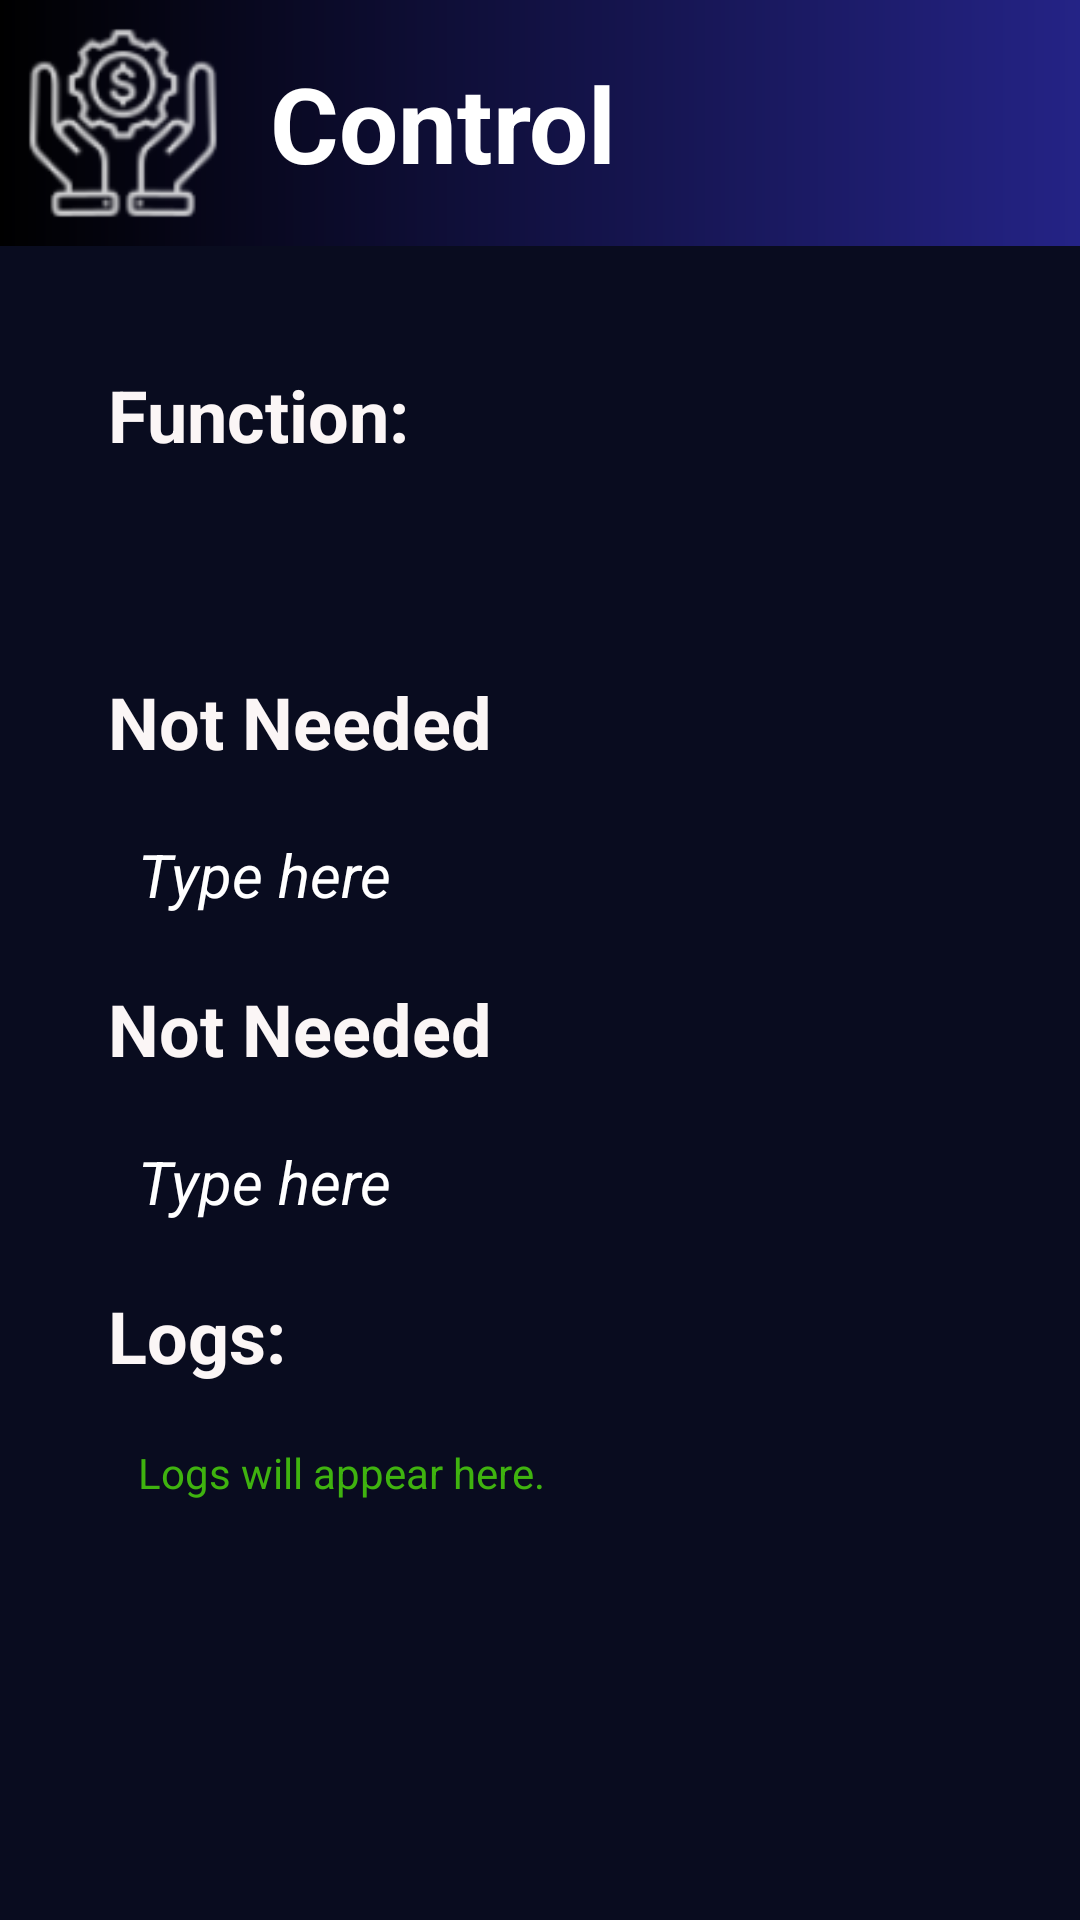

Reconstruct the res/layout file that produces this screen, plus the resources it refers to.
<!-- AndroidManifest.xml: application theme Theme.Hackadash -->
<!-- res/layout/fragment_control.xml -->
<?xml version="1.0" encoding="utf-8"?>
<androidx.constraintlayout.widget.ConstraintLayout xmlns:android="http://schemas.android.com/apk/res/android"
    xmlns:app="http://schemas.android.com/apk/res-auto"
    xmlns:tools="http://schemas.android.com/tools"

    android:layout_width="match_parent"
    android:layout_height="match_parent"
    android:background="@color/Background"
    android:backgroundTint="@color/Background">

    <com.google.android.material.appbar.AppBarLayout
        android:id="@+id/appbar_Control"
        android:layout_width="match_parent"
        android:layout_height="82dp"
        app:layout_constraintTop_toTopOf="parent"
        app:layout_scrollFlags="scroll|exitUntilCollapsed">

        <androidx.constraintlayout.widget.ConstraintLayout
            android:layout_width="match_parent"
            android:layout_height="match_parent">

            <ImageView
                android:id="@+id/app_bar_image_Control"
                android:layout_width="match_parent"
                android:layout_height="match_parent"
                android:contentDescription="."
                android:scaleType="centerCrop"
                android:src="@drawable/gradient_components"
                app:layout_collapseMode="parallax"
                app:layout_constraintStart_toStartOf="parent"
                app:layout_constraintTop_toTopOf="parent"
                tools:ignore="HardcodedText" />

            <ImageView
                android:id="@+id/app_bar_Icon_Control"
                android:layout_width="64dp"
                android:layout_height="64dp"
                android:contentDescription="."
                android:src="@drawable/ic_control"
                app:layout_constraintBottom_toBottomOf="@+id/app_bar_image_Control"
                app:layout_constraintEnd_toEndOf="@+id/app_bar_image_Control"
                app:layout_constraintHorizontal_bias="0.03"
                app:layout_constraintStart_toStartOf="@+id/app_bar_image_Control"
                app:layout_constraintTop_toTopOf="parent"
                app:tint="@color/white"
                tools:ignore="HardcodedText" />

            <TextView
                android:id="@+id/textView"
                android:layout_width="wrap_content"
                android:layout_height="wrap_content"
                android:fontFamily="sans-serif"
                android:text="@string/control"
                android:textColor="#FFFFFF"
                android:textSize="35sp"
                android:textStyle="bold"
                app:layout_constraintBottom_toBottomOf="parent"
                app:layout_constraintEnd_toEndOf="@+id/app_bar_image_Control"
                app:layout_constraintHorizontal_bias="0.1"
                app:layout_constraintStart_toEndOf="@+id/app_bar_Icon_Control"
                app:layout_constraintTop_toTopOf="parent" />

        </androidx.constraintlayout.widget.ConstraintLayout>

    </com.google.android.material.appbar.AppBarLayout>

    <androidx.core.widget.NestedScrollView
        android:id="@+id/sV_Control"
        android:layout_width="0dp"
        android:layout_height="0dp"
        android:layout_marginStart="20dp"
        android:layout_marginTop="30dp"
        android:layout_marginEnd="20dp"
        android:layout_marginBottom="20dp"
        android:background="@drawable/rounded"
        android:backgroundTint="@color/Windows"
        android:fillViewport="true"
        android:scrollbarStyle="insideInset"
        app:layout_constraintBottom_toBottomOf="parent"
        app:layout_constraintEnd_toEndOf="parent"
        app:layout_constraintStart_toStartOf="parent"
        app:layout_constraintTop_toBottomOf="@+id/appbar_Control">

        <androidx.constraintlayout.widget.ConstraintLayout
            android:layout_width="match_parent"
            android:layout_height="wrap_content">

            <TextView
                android:id="@+id/tV_Cfunction"
                android:layout_width="wrap_content"
                android:layout_height="wrap_content"
                android:layout_marginTop="10dp"
                android:text="@string/t_Cfunction"
                android:textColor="#FBF6F6"
                android:textSize="24sp"
                android:textStyle="bold"
                app:layout_constraintBottom_toTopOf="@+id/spinner"
                app:layout_constraintStart_toStartOf="@+id/guideLeft"
                app:layout_constraintTop_toTopOf="parent" />

            <Spinner
                android:id="@+id/spinner"
                android:layout_width="0dp"
                android:layout_height="50dp"
                android:layout_marginTop="10dp"
                android:background="@drawable/rounded"
                android:backgroundTint="@color/Elements"
                app:layout_constraintBottom_toTopOf="@+id/tV_CArg1"
                app:layout_constraintEnd_toStartOf="@+id/guideRight"
                app:layout_constraintHorizontal_bias="0.5"
                app:layout_constraintStart_toStartOf="@+id/guideLeft"
                app:layout_constraintTop_toBottomOf="@+id/tV_Cfunction" />

            <TextView
                android:id="@+id/tV_CArg1"
                android:layout_width="wrap_content"
                android:layout_height="wrap_content"
                android:layout_marginTop="10dp"
                android:text="Not Needed"
                android:textColor="#FBF6F6"
                android:textSize="24sp"
                android:textStyle="bold"
                app:layout_constraintBottom_toTopOf="@+id/tF_CArg1"
                app:layout_constraintStart_toStartOf="@+id/guideLeft"
                app:layout_constraintTop_toBottomOf="@+id/spinner" />

            <EditText
                android:id="@+id/tF_CArg1"
                style="@style/textFields"
                android:text="@string/tF_Default"
                app:layout_constraintBottom_toTopOf="@+id/tV_CArg2"
                app:layout_constraintEnd_toStartOf="@+id/guideRight"
                app:layout_constraintHorizontal_bias="0.5"
                app:layout_constraintStart_toStartOf="@+id/guideLeft"
                app:layout_constraintTop_toBottomOf="@+id/tV_CArg1" />

            <TextView
                android:id="@+id/tV_CArg2"
                android:layout_width="wrap_content"
                android:layout_height="wrap_content"
                android:layout_marginTop="10dp"
                android:text="Not Needed"
                android:textColor="#FBF6F6"
                android:textSize="24sp"
                android:textStyle="bold"
                app:layout_constraintBottom_toTopOf="@+id/tF_CArg2"
                app:layout_constraintStart_toStartOf="@+id/guideLeft"
                app:layout_constraintTop_toBottomOf="@+id/tF_CArg1" />

            <EditText
                android:id="@+id/tF_CArg2"
                style="@style/textFields"
                android:text="@string/tF_Default"
                app:layout_constraintEnd_toStartOf="@+id/guideRight"
                app:layout_constraintHorizontal_bias="0.5"
                app:layout_constraintStart_toStartOf="@+id/guideLeft"
                app:layout_constraintTop_toBottomOf="@+id/tV_CArg2" />

            <TextView
                android:id="@+id/tV_CLogs"
                android:layout_width="wrap_content"
                android:layout_height="wrap_content"
                android:layout_marginTop="10dp"
                android:text="Logs:"
                android:textColor="#FBF6F6"
                android:textSize="24sp"
                android:textStyle="bold"
                app:layout_constraintBottom_toTopOf="@+id/tF_CLogs"
                app:layout_constraintStart_toStartOf="@+id/guideLeft"
                app:layout_constraintTop_toBottomOf="@+id/tF_CArg2"
                tools:ignore="HardcodedText" />

            <EditText
                android:id="@+id/tF_CLogs"
                android:layout_width="0dp"
                android:layout_height="wrap_content"
                android:layout_marginTop="10dp"
                android:background="@drawable/rounded"
                android:backgroundTint="@color/Background"
                android:clickable="false"
                android:cursorVisible="false"
                android:ems="10"
                android:focusable="true"
                android:gravity="top|start"
                android:inputType="textMultiLine"
                android:minHeight="190dp"
                android:paddingLeft="10dp"
                android:paddingTop="10dp"
                android:paddingRight="10dp"
                android:paddingBottom="10dp"
                android:text="@string/tF_CLogsText"
                android:textColor="#3FB30F"
                android:textSize="14sp"
                app:layout_constraintEnd_toStartOf="@+id/guideRight"
                app:layout_constraintHorizontal_bias="0.5"
                app:layout_constraintStart_toStartOf="@+id/guideLeft"
                app:layout_constraintTop_toBottomOf="@+id/tV_CLogs" />


            <Button
                android:id="@+id/bT_CRun"
                android:layout_width="wrap_content"
                android:layout_height="wrap_content"
                android:layout_marginStart="50dp"
                android:layout_marginTop="10dp"
                android:layout_marginEnd="50dp"
                android:layout_marginBottom="20dp"
                android:text="Run Function"
                android:textSize="14sp"
                app:layout_constraintBottom_toBottomOf="parent"
                app:layout_constraintEnd_toStartOf="@+id/guideRight"
                app:layout_constraintStart_toStartOf="@+id/guideLeft"
                app:layout_constraintTop_toBottomOf="@+id/tF_CLogs"
                app:layout_constraintVertical_bias="0.18"
                tools:ignore="HardcodedText" />

            <androidx.constraintlayout.widget.Guideline
                android:id="@+id/guideLeft"
                android:layout_width="wrap_content"
                android:layout_height="wrap_content"
                android:orientation="vertical"
                app:layout_constraintGuide_percent="0.05"
                app:layout_constraintStart_toStartOf="parent" />

            <androidx.constraintlayout.widget.Guideline
                android:id="@+id/guideRight"
                android:layout_width="wrap_content"
                android:layout_height="wrap_content"
                android:orientation="vertical"
                app:layout_constraintGuide_percent="0.95"
                app:layout_constraintStart_toStartOf="parent" />

        </androidx.constraintlayout.widget.ConstraintLayout>
    </androidx.core.widget.NestedScrollView>


</androidx.constraintlayout.widget.ConstraintLayout>
<!-- resources referenced by this layout -->
<resources>
  <color name="Background">#090c1f</color>
  <color name="Elements">#3b3ab9</color>
  <color name="Windows">#22217d</color>
  <color name="white">#FFFFFFFF</color>
  <!-- drawable gradient_components (drawable) -->
  <?xml version="1.0" encoding="utf-8"?>
  <shape xmlns:android="http://schemas.android.com/apk/res/android">
      <gradient
          android:startColor="#000000"
          android:endColor="#242386"
          />
  </shape>
  <!-- drawable ic_control: vector/xml drawable (drawable, 3245 chars, omitted) -->
  <string name="control">Control</string>
  <string name="tF_CLogsText">Logs will appear here.</string>
  <string name="tF_Default">Type here</string>
  <string name="t_Cfunction">Function:</string>
  <style name="textFields">
          <item name="android:layout_width">0dp</item>
          <item name="android:layout_height">50dp</item>
          <item name="android:layout_marginTop">10dp</item>
          <item name="android:background">@drawable/rounded</item>
          <item name="android:backgroundTint">@color/Elements</item>
          <item name="android:ems">10</item>
          <item name="android:inputType">text</item>
          <item name="android:padding">10dp</item>
          <item name="android:textAllCaps">false</item>
          <item name="android:textColor">@color/white</item>
          <item name="android:textSize">20sp</item>
          <item name="android:textStyle">italic</item>
      </style>
  <style name="Theme.Hackadash" parent="Base.Theme.Hackadash" />
  <style name="Base.Theme.Hackadash" parent="Theme.Material3.DayNight.NoActionBar">
          
          
      </style>
</resources>
